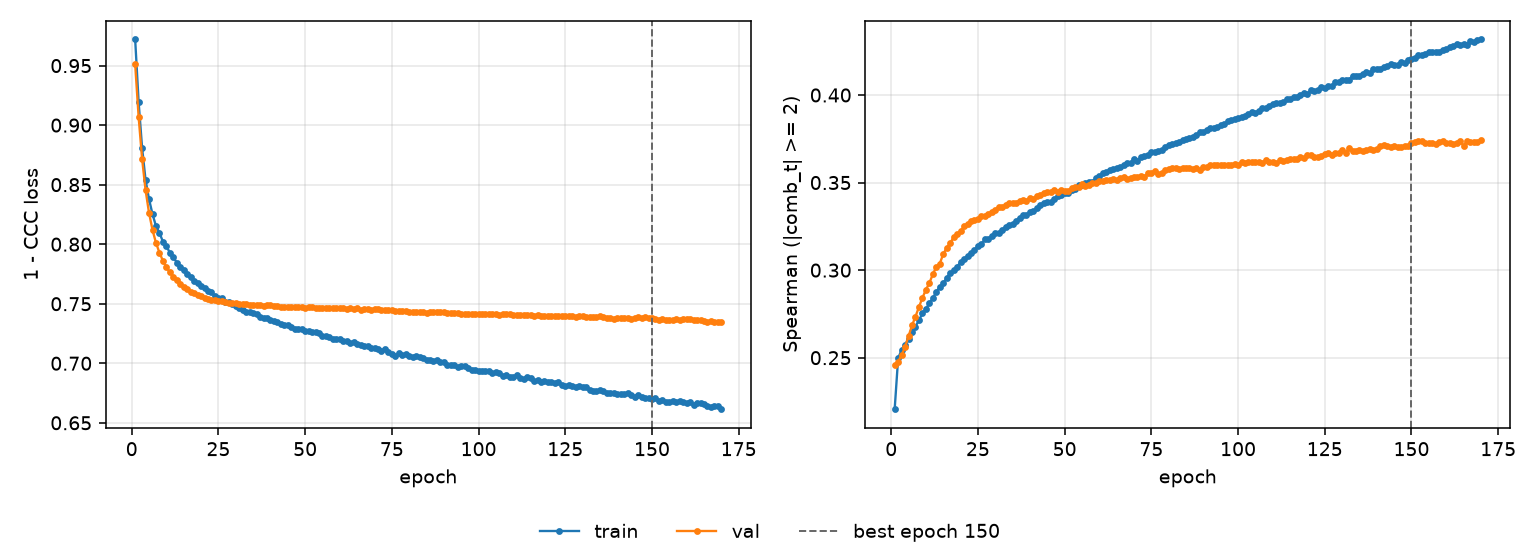

Data behind this chart, as committed beside it:
epoch, tr_loss, vl_loss, tr_sp, vl_sp, is_best
1, 0.9719, 0.9509, 0.2206, 0.2459, False
2, 0.9192, 0.9067, 0.2497, 0.2478, False
3, 0.8808, 0.8716, 0.2544, 0.2514, False
4, 0.8538, 0.8453, 0.2574, 0.2562, False
5, 0.8378, 0.8262, 0.2608, 0.2624, False
6, 0.8252, 0.812, 0.2647, 0.2684, False
7, 0.8153, 0.8011, 0.2678, 0.2735, False
8, 0.8095, 0.7929, 0.2714, 0.279, False
9, 0.8022, 0.7861, 0.2752, 0.2842, False
10, 0.7981, 0.7806, 0.2777, 0.2888, False
11, 0.793, 0.7765, 0.2812, 0.2927, False
12, 0.789, 0.7728, 0.284, 0.2976, False
13, 0.7846, 0.7696, 0.2877, 0.3019, False
14, 0.7808, 0.7667, 0.2903, 0.3037, False
15, 0.7783, 0.7642, 0.2927, 0.3092, False
16, 0.7746, 0.762, 0.2954, 0.3127, False
17, 0.7729, 0.7602, 0.2986, 0.3155, False
18, 0.7687, 0.7588, 0.2999, 0.3187, False
19, 0.7674, 0.7577, 0.3019, 0.3206, False
20, 0.7652, 0.7565, 0.3045, 0.3222, False
21, 0.7629, 0.7551, 0.3065, 0.325, False
22, 0.7605, 0.7542, 0.3082, 0.3265, False
23, 0.7596, 0.7536, 0.3099, 0.3282, False
24, 0.7566, 0.7532, 0.3112, 0.3288, False
25, 0.7551, 0.7525, 0.314, 0.3293, False
26, 0.7545, 0.7519, 0.3148, 0.3312, False
27, 0.7516, 0.7514, 0.3175, 0.3311, False
28, 0.7516, 0.7507, 0.3176, 0.3323, False
29, 0.7499, 0.7504, 0.3194, 0.3331, False
30, 0.748, 0.7502, 0.321, 0.3346, False
31, 0.7464, 0.7498, 0.3213, 0.3361, False
32, 0.7447, 0.7497, 0.3232, 0.336, False
33, 0.7435, 0.75, 0.3247, 0.3373, False
34, 0.743, 0.749, 0.3256, 0.3381, False
35, 0.7423, 0.7488, 0.3266, 0.3384, False
36, 0.7411, 0.7491, 0.328, 0.3385, False
37, 0.7389, 0.7492, 0.33, 0.3396, False
38, 0.7384, 0.7485, 0.3313, 0.3399, False
39, 0.7383, 0.7486, 0.3312, 0.3397, False
40, 0.736, 0.7485, 0.3333, 0.3414, False
41, 0.7353, 0.7484, 0.3336, 0.3405, False
42, 0.7344, 0.7481, 0.3356, 0.3425, False
43, 0.7327, 0.7475, 0.337, 0.3431, False
44, 0.7325, 0.7476, 0.3385, 0.3438, False
45, 0.7324, 0.7476, 0.3389, 0.3447, False
46, 0.7303, 0.7476, 0.339, 0.3447, False
47, 0.729, 0.7471, 0.3409, 0.3455, False
48, 0.7286, 0.7471, 0.3423, 0.3447, False
49, 0.729, 0.7471, 0.343, 0.3456, False
50, 0.7274, 0.7468, 0.3439, 0.3453, False
51, 0.7273, 0.7469, 0.3438, 0.3452, False
52, 0.7264, 0.747, 0.346, 0.3466, False
53, 0.7259, 0.7465, 0.3464, 0.3477, False
54, 0.7251, 0.7464, 0.3488, 0.3477, False
55, 0.7231, 0.7462, 0.3487, 0.3493, False
56, 0.7231, 0.7465, 0.3497, 0.3483, False
57, 0.7219, 0.7465, 0.3505, 0.3484, False
58, 0.7206, 0.7462, 0.3501, 0.3498, False
59, 0.7203, 0.7462, 0.3526, 0.3498, False
60, 0.7207, 0.746, 0.3535, 0.3508, False
... 110 more rows
